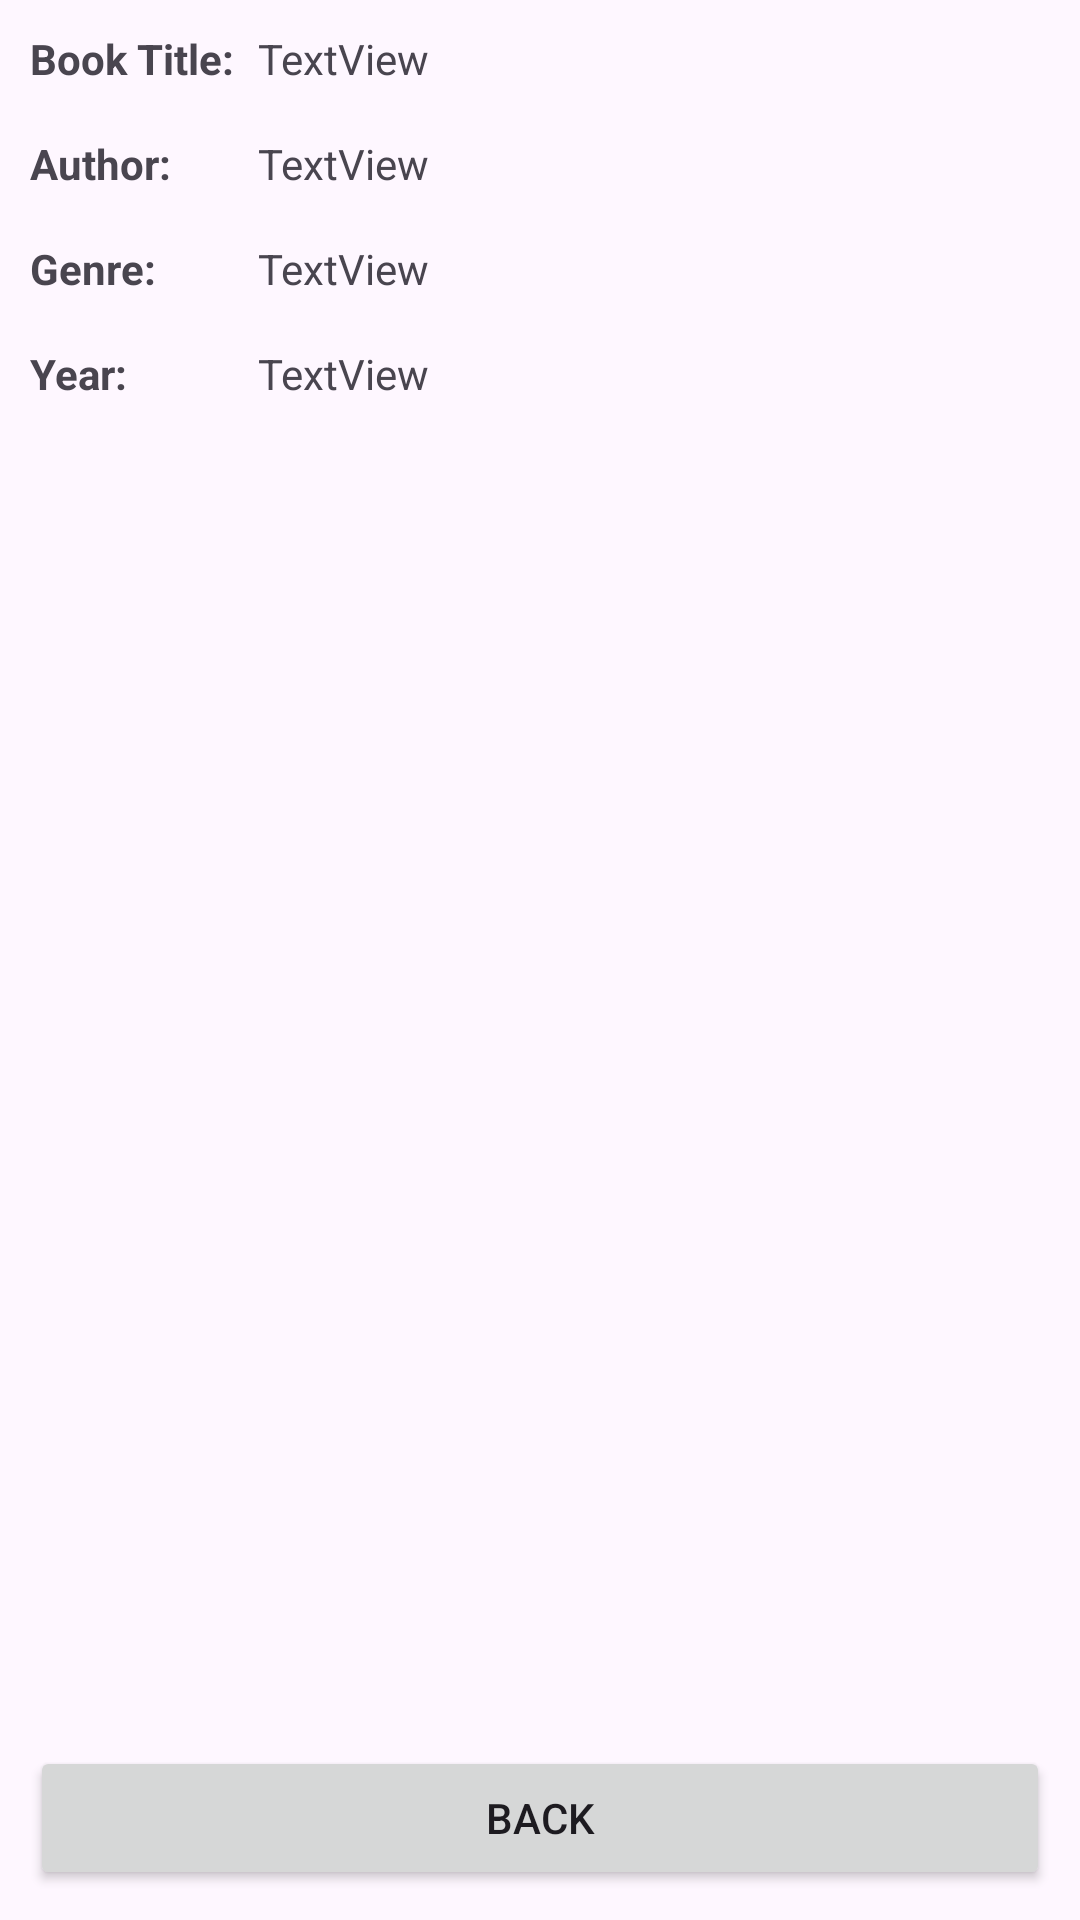

This screen was rendered from an Android layout file. Write that file and the resources it references.
<!-- AndroidManifest.xml: application theme Theme.Assignment07 -->
<!-- res/layout/fragment_book_details.xml -->
<?xml version="1.0" encoding="utf-8"?>
<androidx.constraintlayout.widget.ConstraintLayout xmlns:android="http://schemas.android.com/apk/res/android"
    xmlns:app="http://schemas.android.com/apk/res-auto"
    xmlns:tools="http://schemas.android.com/tools"
    android:layout_width="match_parent"
    android:layout_height="match_parent"
    android:padding="10dp"
    tools:context=".BookDetailsFragment" >

    <TextView
        android:id="@+id/textView"
        android:layout_width="wrap_content"
        android:layout_height="wrap_content"
        android:text="@string/book_title"
        android:textStyle="bold"
        app:layout_constraintStart_toStartOf="parent"
        app:layout_constraintTop_toTopOf="parent" />

    <TextView
        android:id="@+id/textView2"
        android:layout_width="wrap_content"
        android:layout_height="wrap_content"
        android:text="@string/author"
        android:textStyle="bold"
        app:layout_constraintStart_toStartOf="parent"
        app:layout_constraintTop_toTopOf="@+id/textViewAuthorName" />

    <TextView
        android:id="@+id/textView3"
        android:layout_width="wrap_content"
        android:layout_height="wrap_content"
        android:text="@string/genre"
        android:textStyle="bold"
        app:layout_constraintStart_toStartOf="parent"
        app:layout_constraintTop_toTopOf="@+id/textViewGenre" />

    <TextView
        android:id="@+id/textView4"
        android:layout_width="wrap_content"
        android:layout_height="wrap_content"
        android:text="@string/year"
        android:textStyle="bold"
        app:layout_constraintStart_toStartOf="parent"
        app:layout_constraintTop_toTopOf="@+id/textViewYear" />


    <TextView
        android:id="@+id/textViewBookTitle"
        android:layout_width="0dp"
        android:layout_height="wrap_content"
        android:layout_marginStart="8dp"
        android:text="TextView"
        app:layout_constraintEnd_toEndOf="parent"
        app:layout_constraintStart_toEndOf="@+id/textView"
        app:layout_constraintTop_toTopOf="@+id/textView" />

    <TextView
        android:id="@+id/textViewAuthorName"
        android:layout_width="0dp"
        android:layout_height="wrap_content"
        android:layout_marginTop="16dp"
        android:text="TextView"
        app:layout_constraintEnd_toEndOf="parent"
        app:layout_constraintStart_toStartOf="@+id/textViewBookTitle"
        app:layout_constraintTop_toBottomOf="@+id/textViewBookTitle" />

    <TextView
        android:id="@+id/textViewGenre"
        android:layout_width="0dp"
        android:layout_height="wrap_content"
        android:layout_marginTop="16dp"
        android:text="TextView"
        app:layout_constraintEnd_toEndOf="parent"
        app:layout_constraintStart_toStartOf="@+id/textViewAuthorName"
        app:layout_constraintTop_toBottomOf="@+id/textViewAuthorName" />

    <TextView
        android:id="@+id/textViewYear"
        android:layout_width="0dp"
        android:layout_height="wrap_content"
        android:layout_marginTop="16dp"
        android:text="TextView"
        app:layout_constraintEnd_toEndOf="parent"
        app:layout_constraintStart_toStartOf="@+id/textViewGenre"
        app:layout_constraintTop_toBottomOf="@+id/textViewGenre" />

    <Button
        android:id="@+id/buttonBack"
        android:layout_width="0dp"
        android:layout_height="wrap_content"
        android:text="@string/back_label"
        app:layout_constraintBottom_toBottomOf="parent"
        app:layout_constraintEnd_toEndOf="parent"
        app:layout_constraintStart_toStartOf="parent" />
</androidx.constraintlayout.widget.ConstraintLayout>
<!-- resources referenced by this layout -->
<resources>
  <string name="author">Author:</string>
  <string name="back_label">Back</string>
  <string name="book_title">Book Title:</string>
  <string name="genre">Genre:</string>
  <string name="year">Year:</string>
  <style name="Theme.Assignment07" parent="Base.Theme.Assignment07" />
  <style name="Base.Theme.Assignment07" parent="Theme.Material3.DayNight">
          
          
      </style>
</resources>
